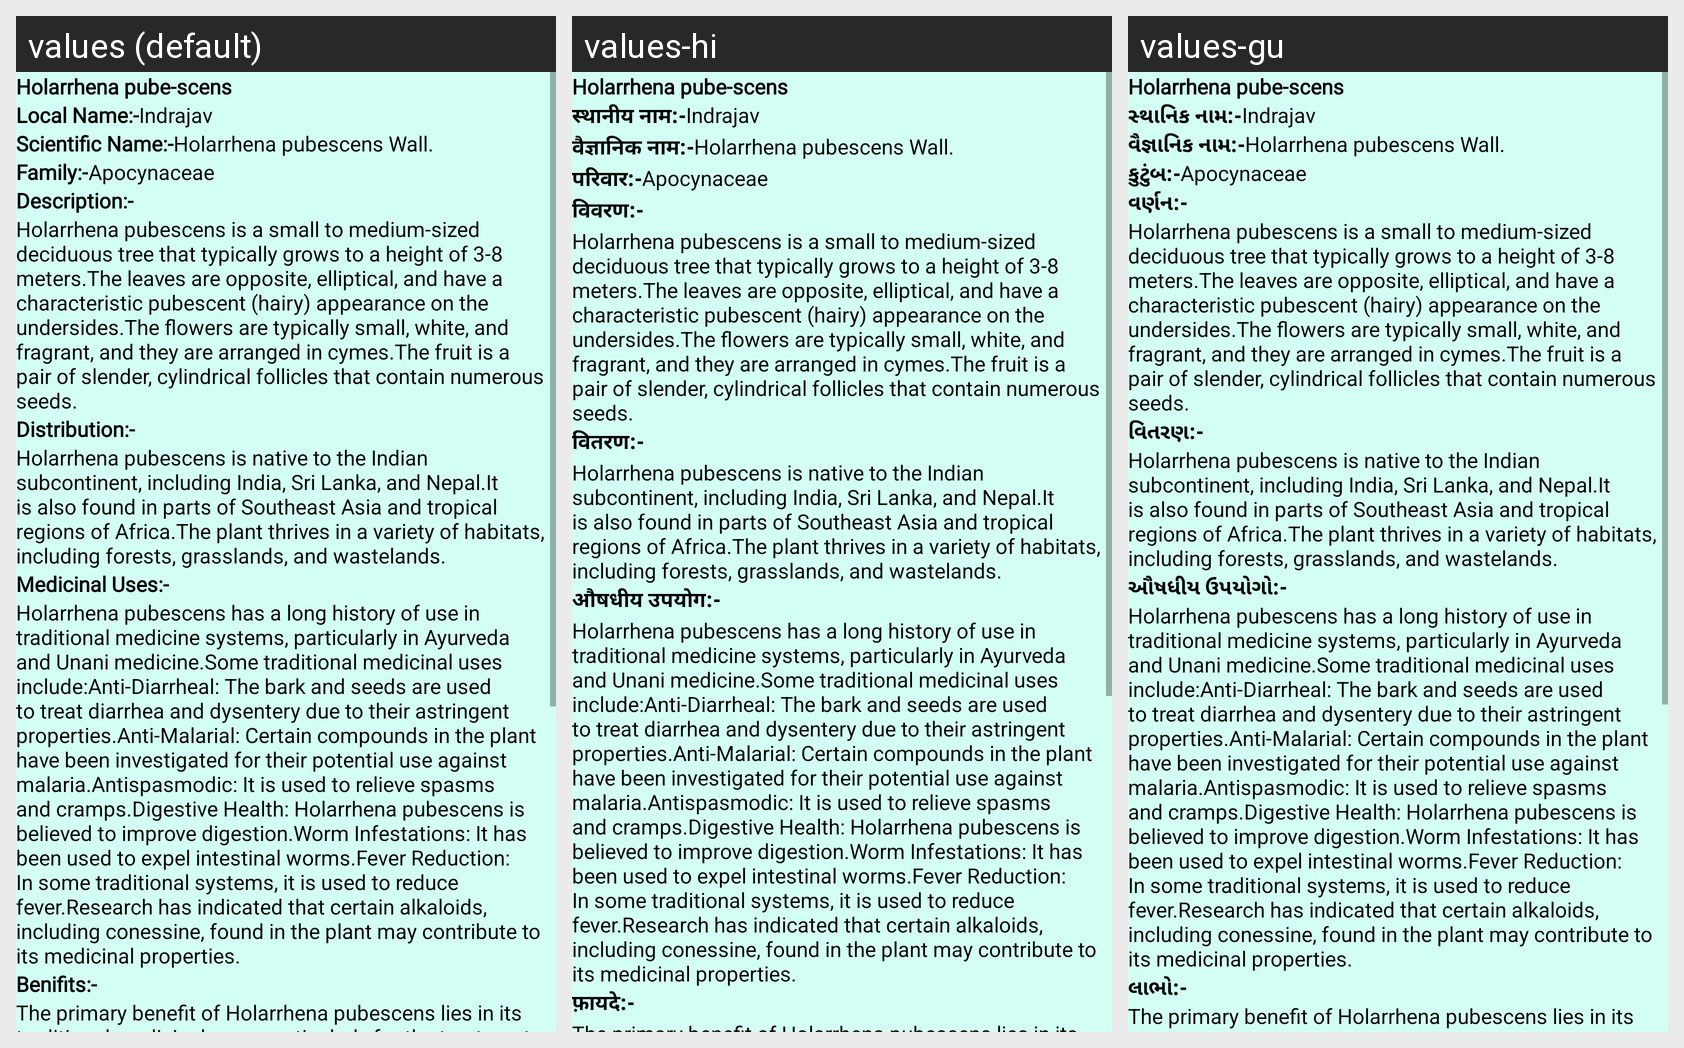

Strings drawn on this Android screen and how each of the app's shown locales translates them:
Android screen res/layout/activity_plant38.xml rendered under 3 locales, left to right: values (default), values-hi, values-gu. Device: Nexus 5 (rendered at 1080×1920; each locale shown at half size, 540×960, under a caption strip naming it); theme NoActionBar.
Strings drawn on this screen, with the default value and each locale's value (text and hints the layout hard-codes, and strings that could not be matched under every locale, appear in the picture but are not listed):

p38
  values: Holarrhena pube-scens
  values-hi: Holarrhena pube-scens  [not translated; the default value is used]
  values-gu: Holarrhena pube-scens  [not translated; the default value is used]

Local_name
  values: Local Name:-
  values-hi: स्थानीय नाम:-
  values-gu: સ્થાનિક નામ:-

l38
  values: Indrajav
  values-hi: Indrajav  [not translated; the default value is used]
  values-gu: Indrajav  [not translated; the default value is used]

scientific_name
  values: Scientific Name:-
  values-hi: वैज्ञानिक नाम:-
  values-gu: વૈજ્ઞાનિક નામ:-

s38
  values: Holarrhena pubescens Wall.
  values-hi: Holarrhena pubescens Wall.  [not translated; the default value is used]
  values-gu: Holarrhena pubescens Wall.  [not translated; the default value is used]

family
  values: Family:-
  values-hi: परिवार:-
  values-gu: કુટુંબ:-

f38
  values: Apocynaceae
  values-hi: Apocynaceae  [not translated; the default value is used]
  values-gu: Apocynaceae  [not translated; the default value is used]

Description
  values: Description:-
  values-hi: विवरण:-
  values-gu: વર્ણન:-

d38
  values: Holarrhena pubescens is a small to medium-sized deciduous tree that typically grows to a height of 3-8 meters.The leaves are opposite, elliptical, and have a characteristic pubescent (hairy) appearance on the undersides.The flowers are typically small, white, and fragrant, and they are arranged in cymes.The fruit is a pair of slender, cylindrical follicles that contain numerous seeds.
  values-hi: Holarrhena pubescens is a small to medium-sized deciduous tree that typically grows to a height of 3-8 meters.The leaves are opposite, elliptical, and have a characteristic pubescent (hairy) appearance on the undersides.The flowers are typically small, white, and fragrant, and they are arranged in cymes.The fruit is a pair of slender, cylindrical follicles that contain numerous seeds.  [not translated; the default value is used]
  values-gu: Holarrhena pubescens is a small to medium-sized deciduous tree that typically grows to a height of 3-8 meters.The leaves are opposite, elliptical, and have a characteristic pubescent (hairy) appearance on the undersides.The flowers are typically small, white, and fragrant, and they are arranged in cymes.The fruit is a pair of slender, cylindrical follicles that contain numerous seeds.  [not translated; the default value is used]

Distribution
  values: Distribution:-
  values-hi: वितरण:-
  values-gu: વિતરણ:-

dt38
  values: Holarrhena pubescens is native to the Indian subcontinent, including India, Sri Lanka, and Nepal.It is also found in parts of Southeast Asia and tropical regions of Africa.The plant thrives in a variety of habitats, including forests, grasslands, and wastelands.
  values-hi: Holarrhena pubescens is native to the Indian subcontinent, including India, Sri Lanka, and Nepal.It is also found in parts of Southeast Asia and tropical regions of Africa.The plant thrives in a variety of habitats, including forests, grasslands, and wastelands.  [not translated; the default value is used]
  values-gu: Holarrhena pubescens is native to the Indian subcontinent, including India, Sri Lanka, and Nepal.It is also found in parts of Southeast Asia and tropical regions of Africa.The plant thrives in a variety of habitats, including forests, grasslands, and wastelands.  [not translated; the default value is used]

Medicinal_uses
  values: Medicinal Uses:-
  values-hi: औषधीय उपयोग:-
  values-gu: ઔષધીય ઉપયોગો:-

m38
  values: Holarrhena pubescens has a long history of use in traditional medicine systems, particularly in Ayurveda and Unani medicine.Some traditional medicinal uses include:Anti-Diarrheal: The bark and seeds are used to treat diarrhea and dysentery due to their astringent properties.Anti-Malarial: Certain compounds in the plant have been investigated for their potential use against malaria.Antispasmodic: …[clipped]
  values-hi: Holarrhena pubescens has a long history of use in traditional medicine systems, particularly in Ayurveda and Unani medicine.Some traditional medicinal uses include:Anti-Diarrheal: The bark and seeds are used to treat diarrhea and dysentery due to their astringent properties.Anti-Malarial: Certain compounds in the plant have been investigated for their potential use against malaria.Antispasmodic: …[clipped]  [not translated; the default value is used]
  values-gu: Holarrhena pubescens has a long history of use in traditional medicine systems, particularly in Ayurveda and Unani medicine.Some traditional medicinal uses include:Anti-Diarrheal: The bark and seeds are used to treat diarrhea and dysentery due to their astringent properties.Anti-Malarial: Certain compounds in the plant have been investigated for their potential use against malaria.Antispasmodic: …[clipped]  [not translated; the default value is used]

Benifits
  values: Benifits:-
  values-hi: फ़ायदे:-
  values-gu: લાભો:-
